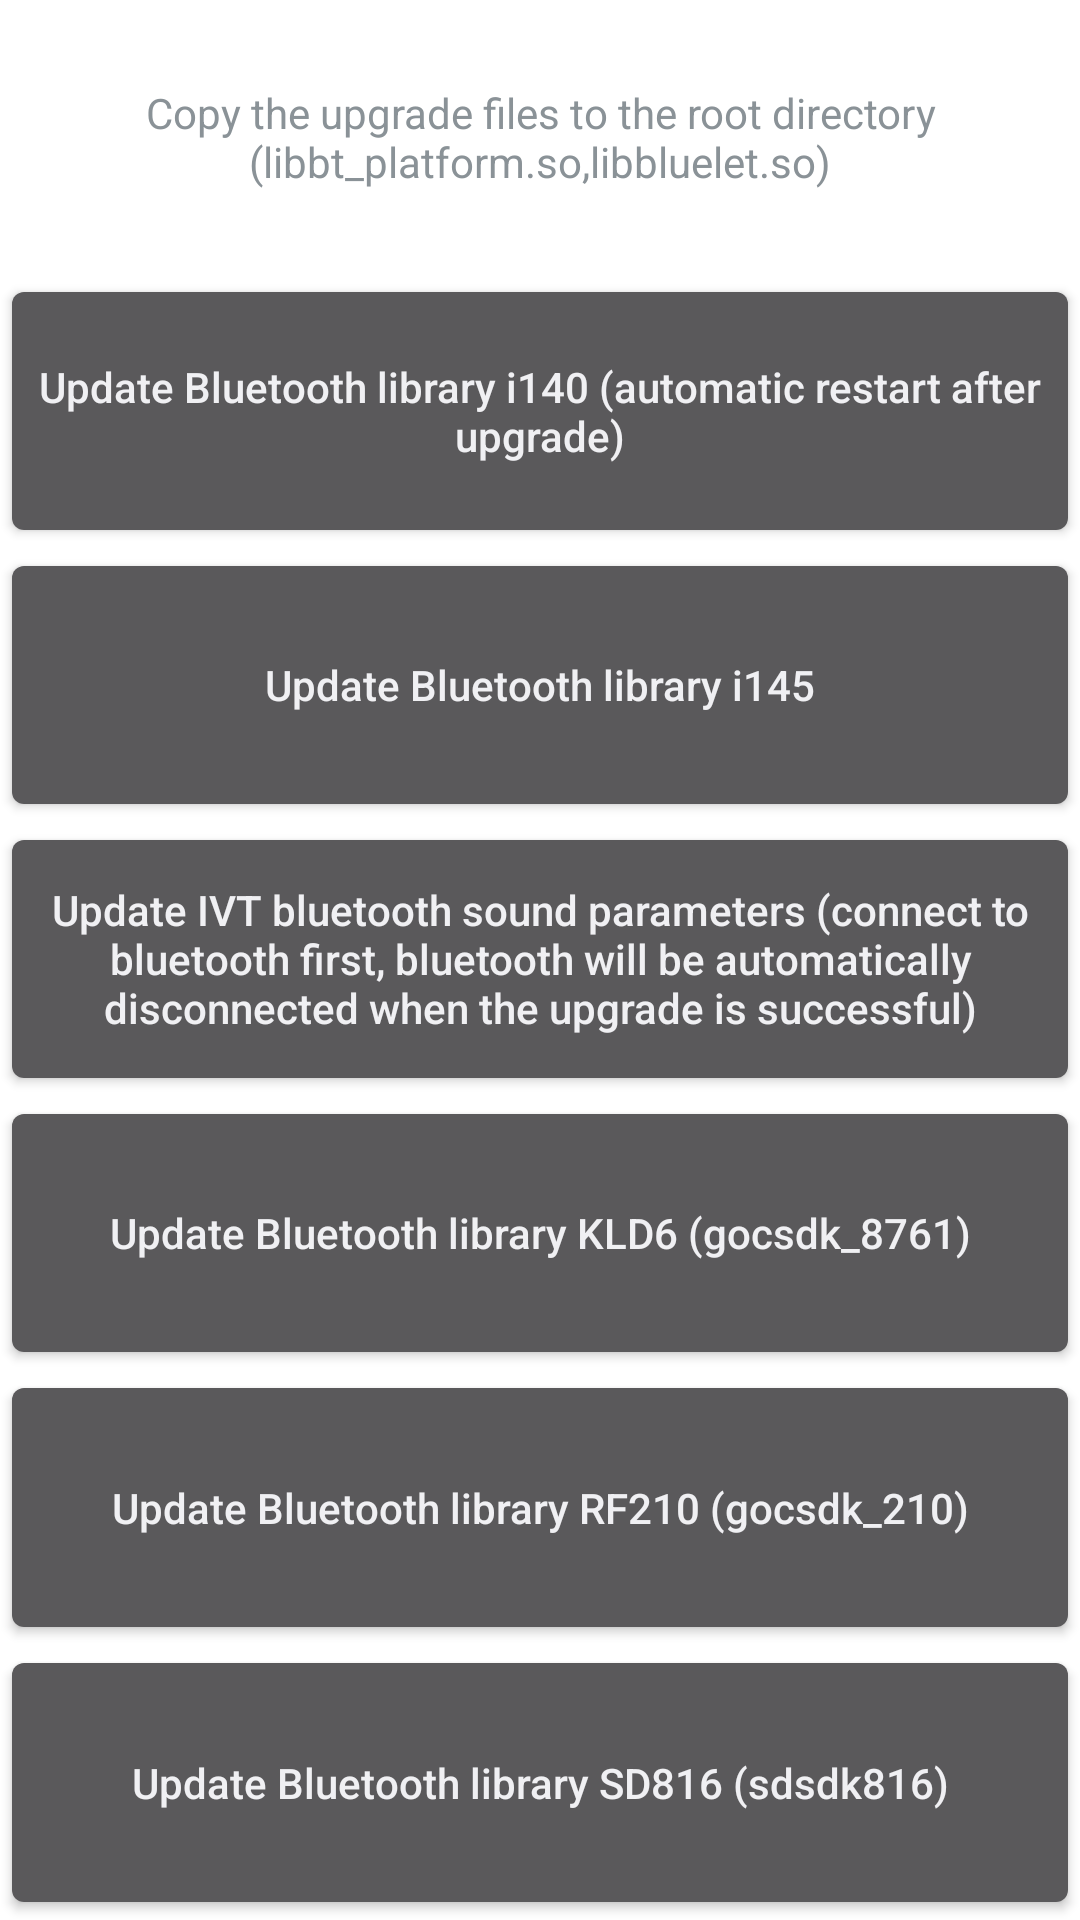

Produce the Android XML layout that renders to this screen, including the resource entries it uses.
<!-- AndroidManifest.xml: application theme TranslucentTheme -->
<!-- res/layout/update_ivt_btlib.xml -->
<LinearLayout xmlns:android="http://schemas.android.com/apk/res/android"
    xmlns:tools="http://schemas.android.com/tools"
    android:layout_width="match_parent"
    android:layout_height="match_parent"
    android:gravity="center"
    android:orientation="vertical" >

    <LinearLayout
        android:layout_width="match_parent"
        android:layout_height="match_parent"
        android:gravity="center"
        android:orientation="vertical" >

        <TextView
            android:layout_width="match_parent"
            android:layout_height="0px"
            android:layout_weight="1"
            android:gravity="center"
            android:onClick="onClick"
            android:text="@string/bt_copy"
            android:textAllCaps="false" />

        <Button
            android:id="@+id/update_bt"
            android:layout_width="match_parent"
            android:layout_height="0px"
            android:layout_weight="1"
            android:onClick="onClick"
            android:text="@string/bt_140"
            android:textAllCaps="false" />

        <Button
            android:id="@+id/update_bt_145"
            android:layout_width="match_parent"
            android:layout_height="0px"
            android:layout_weight="1"
            android:onClick="onClick"
            android:text="@string/bt_145"
            android:textAllCaps="false" />

        <Button
            android:id="@+id/update_bt_vol"
            android:layout_width="match_parent"
            android:layout_height="0px"
            android:layout_weight="1"
            android:onClick="onClick"
            android:text="@string/bt_parameter"
            android:textAllCaps="false" />

        <Button
            android:id="@+id/update_bt_8761"
            android:layout_width="match_parent"
            android:layout_height="0px"
            android:layout_weight="1"
            android:onClick="onClick"
            android:text="@string/bt_8761"
            android:textAllCaps="false" />

        <Button
            android:id="@+id/update_bt_210"
            android:layout_width="match_parent"
            android:layout_height="0px"
            android:layout_weight="1"
            android:onClick="onClick"
            android:text="@string/bt_210"
            android:textAllCaps="false" />

        <Button
            android:id="@+id/update_bt_sd816"
            android:layout_width="match_parent"
            android:layout_height="0px"
            android:layout_weight="1"
            android:onClick="onClick"
            android:text="@string/sd816"
            android:textAllCaps="false" />
    </LinearLayout>

</LinearLayout>
<!-- resources referenced by this layout -->
<resources>
  <string name="bt_140">Update Bluetooth library i140 (automatic restart after upgrade)</string>
  <string name="bt_145">Update Bluetooth library i145</string>
  <string name="bt_210">Update Bluetooth library RF210 (gocsdk_210)</string>
  <string name="bt_8761">Update Bluetooth library KLD6 (gocsdk_8761)</string>
  <string name="bt_copy">Copy the upgrade files to the root directory (libbt_platform.so,libbluelet.so)</string>
  <string name="bt_parameter">Update IVT bluetooth sound parameters (connect to bluetooth first, bluetooth will be automatically disconnected when the upgrade is successful)</string>
  <string name="sd816">Update Bluetooth library SD816 (sdsdk816)</string>
  <style name="TranslucentTheme" parent="@android:style/Theme.DeviceDefault.Wallpaper.NoTitleBar">
  
          
          <item name="android:windowContentOverlay">@null</item>
          <item name="android:windowTranslucentStatus">true</item>
          <item name="android:windowTranslucentNavigation">true</item>
          
          
  
  
  
      </style>
</resources>
